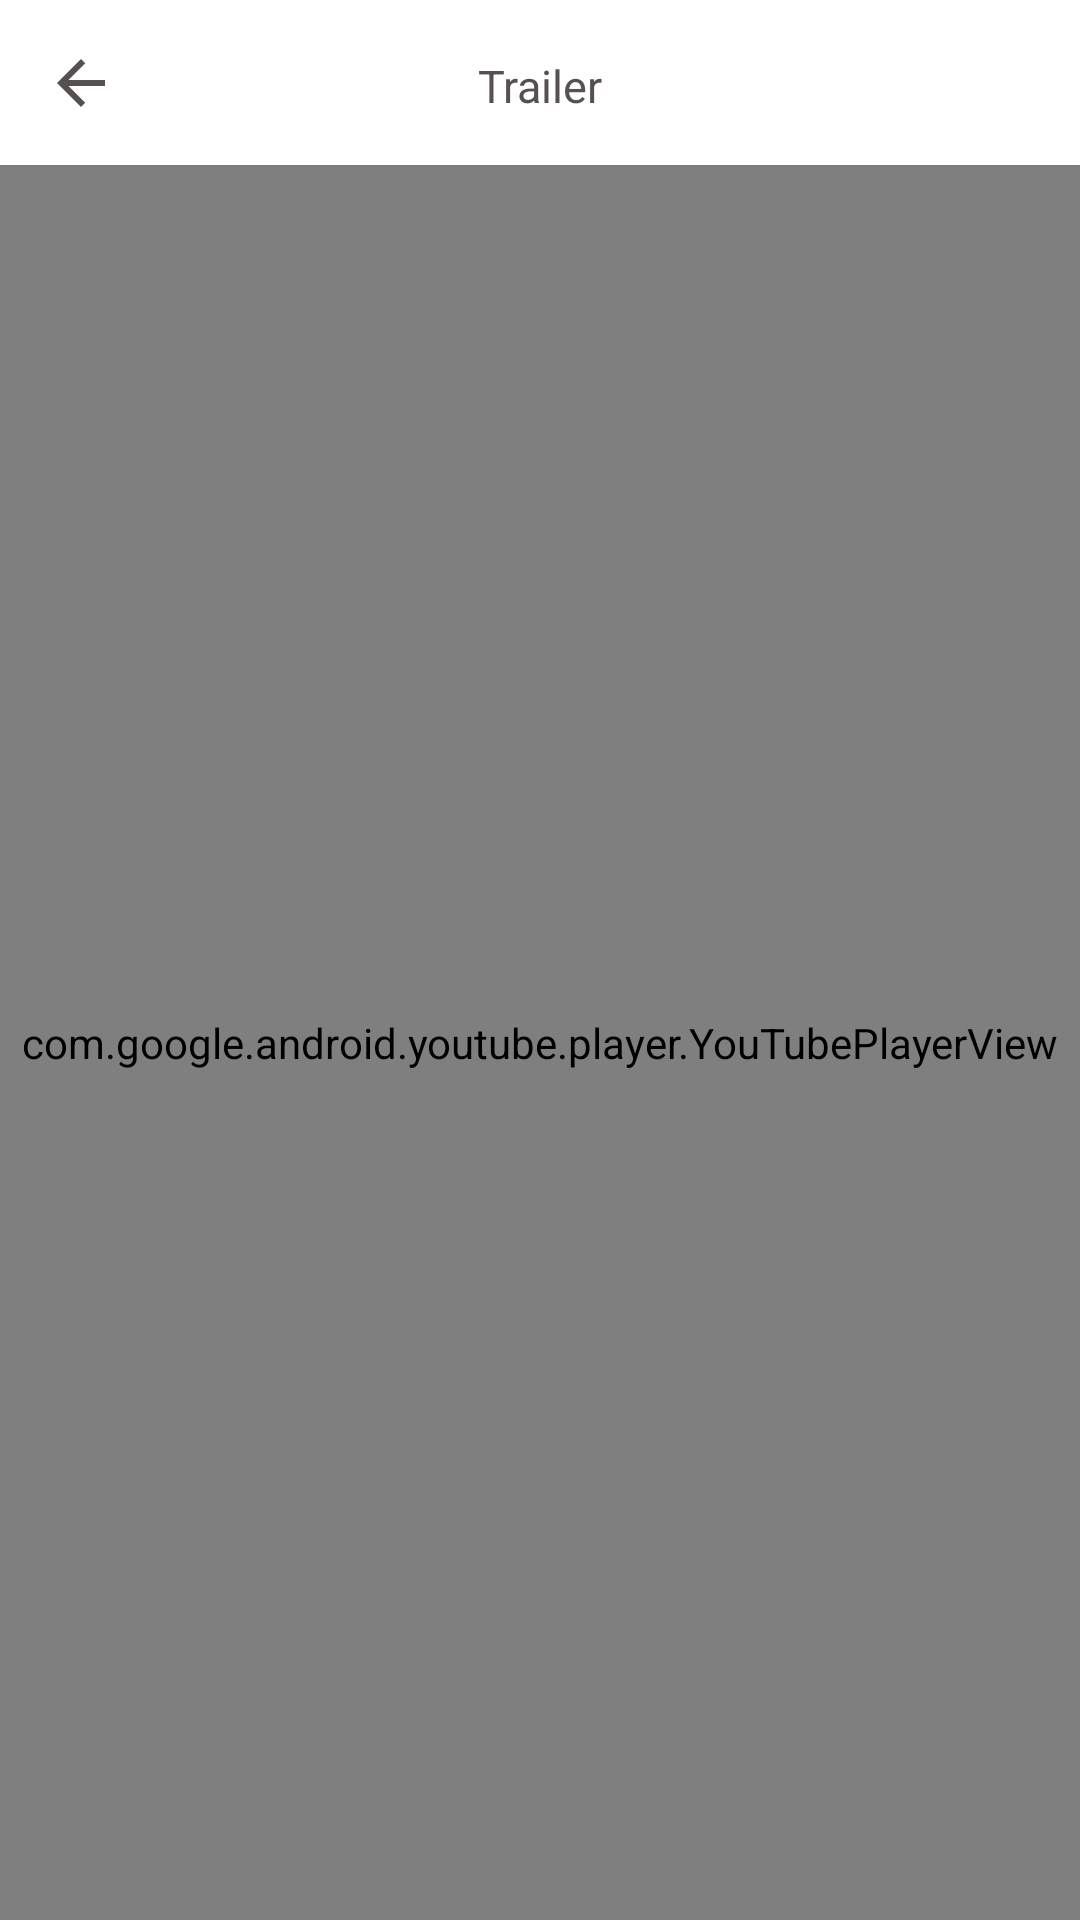

The Android layout XML behind this screen, and the referenced resources:
<!-- AndroidManifest.xml: application theme AppTheme -->
<!-- res/layout/activity_movie_trailer.xml -->
<?xml version="1.0" encoding="utf-8"?>

<androidx.constraintlayout.widget.ConstraintLayout
    xmlns:android="http://schemas.android.com/apk/res/android"
    xmlns:tools="http://schemas.android.com/tools"
    xmlns:app="http://schemas.android.com/apk/res-auto"
    android:layout_width="match_parent"
    android:layout_height="match_parent"
    tools:context=".view.MovieTrailerActivity">

    <View
        android:id="@+id/toolbarTrailer"
        android:layout_width="match_parent"
        android:layout_height="55dp"
        android:background="?themePrimary"
        app:layout_constraintEnd_toEndOf="parent"
        app:layout_constraintStart_toStartOf="parent"
        app:layout_constraintTop_toTopOf="parent"
        />

    <com.facebook.drawee.view.SimpleDraweeView
        android:id="@+id/backgroundPoster"
        android:layout_width="match_parent"
        android:layout_height="0dp"
        android:background="?themePrimary"
        app:layout_constraintBottom_toBottomOf="parent"
        app:layout_constraintEnd_toEndOf="parent"
        app:layout_constraintStart_toStartOf="parent"
        app:layout_constraintTop_toBottomOf="@id/toolbarTrailer" />

    <com.google.android.youtube.player.YouTubePlayerView
        android:id="@+id/youTubePlayer"
        android:layout_width="match_parent"
        android:layout_height="220dp"
        app:layout_constraintTop_toBottomOf="@id/toolbarTrailer"
        app:layout_constraintBottom_toBottomOf="parent"/>

    <TextView
        android:id="@+id/trailerTitle"
        android:layout_width="wrap_content"
        android:layout_height="wrap_content"
        android:theme="@style/AppTheme.TrailerActionBarTitle"
        android:text="@string/trailer_title"
        android:layout_marginTop="2dp"
        app:layout_constraintBottom_toBottomOf="@+id/toolbarTrailer"
        app:layout_constraintEnd_toEndOf="parent"
        app:layout_constraintStart_toStartOf="parent"
        app:layout_constraintTop_toTopOf="parent" />

    <ImageButton
        android:id="@+id/backButton"
        android:layout_width="wrap_content"
        android:layout_height="wrap_content"
        android:src="@drawable/ic_baseline_arrow_back_24"
        android:background="?themePrimary"
        app:layout_constraintTop_toTopOf="parent"
        app:layout_constraintBottom_toBottomOf="@id/toolbarTrailer"
        app:layout_constraintStart_toStartOf="parent"
        android:layout_marginLeft="15dp"
        android:layout_marginStart="15dp"
        />

</androidx.constraintlayout.widget.ConstraintLayout>
<!-- resources referenced by this layout -->
<resources>
  <!-- drawable ic_baseline_arrow_back_24 (drawable) -->
  <vector xmlns:android="http://schemas.android.com/apk/res/android"
      xmlns:tools="http://schemas.android.com/tools"
      android:width="24dp"
      android:height="24dp"
      android:viewportWidth="24"
      android:viewportHeight="24"
      android:tint="?themePrimaryDark"
      tools:ignore="VectorRaster">
    <path
        android:fillColor="@android:color/white"
        android:pathData="M20,11H7.83l5.59,-5.59L12,4l-8,8 8,8 1.41,-1.41L7.83,13H20v-2z"/>
  </vector>
  <string name="trailer_title">Trailer</string>
  <style name="AppTheme.TrailerActionBarTitle">
          <item name="android:textSize">@dimen/medium_font</item>
          <item name="android:textColor">?themePrimaryDark</item>
      </style>
  <style name="AppTheme" parent="Theme.MaterialComponents.DayNight.NoActionBar">
          <item name="themePrimary">@color/colorPrimary</item>
          <item name="themePrimaryDark">@color/colorPrimaryDark</item>
          <item name="themeContentTextColor">@color/colorSecondary</item>
          <item name="themeContentTextColoOnPrimary">@color/white</item>
          <item name="themeContentTextColoOnPrimaryVariant">@color/light_gray</item>
          <item name="themeContentTextColoOnSecondary">@color/red</item>
          <item name="statusBarColor">@color/colorPrimaryDark</item>
          <item name="android:statusBarColor" tools:targetApi="l">?statusBarColor</item>
          <item name="fontFamily">@font/latoregular</item>
      </style>
  <dimen name="medium_font">15sp</dimen>
  <color name="colorPrimary">#FFFFFFFF</color>
  <color name="colorPrimaryDark">#575050</color>
  <color name="colorSecondary">#FF000000</color>
  <color name="white">#FFFFFFFF</color>
  <color name="light_gray">#9F9A9A</color>
  <color name="red">#F8134C</color>
</resources>
